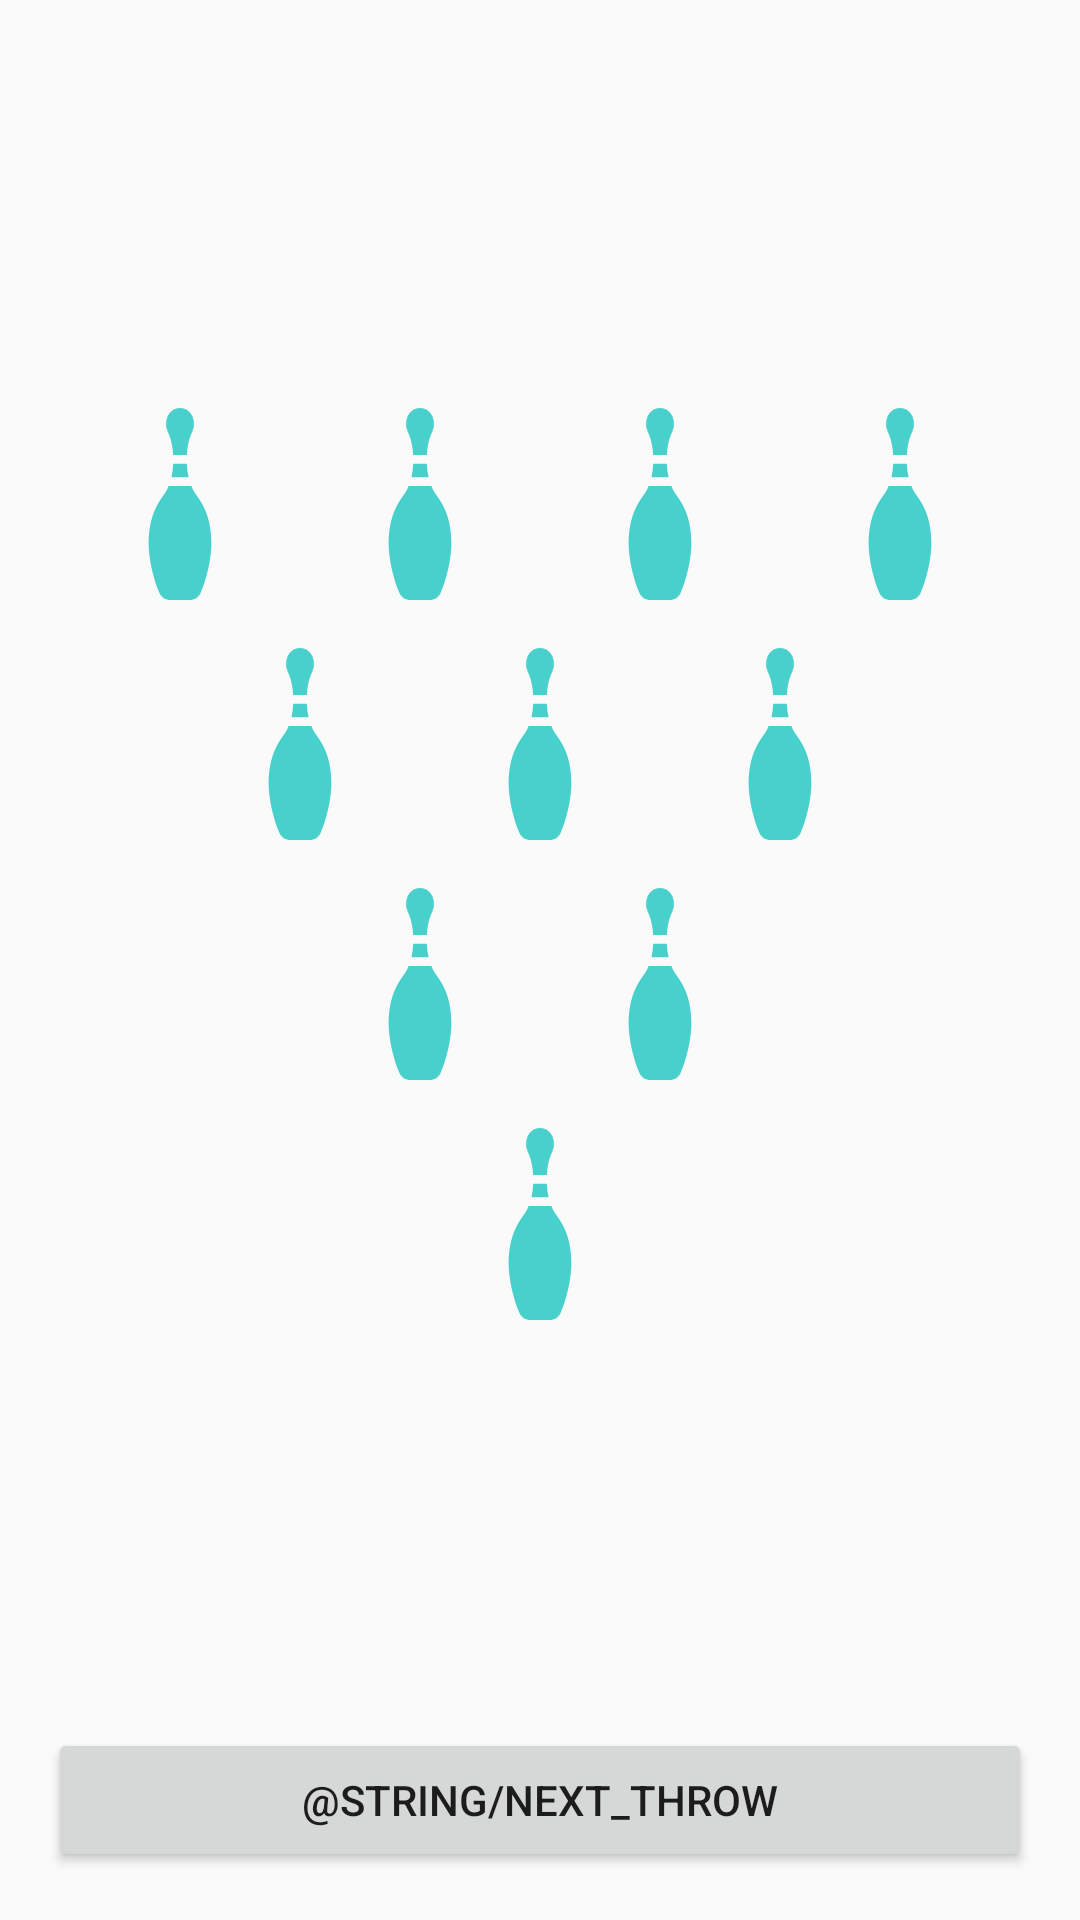

Write the Android layout XML for this screen, with the resource values it uses.
<!-- AndroidManifest.xml: application theme AppTheme -->
<!-- res/layout/fragment_current_pins.xml -->
<?xml version="1.0" encoding="utf-8"?>
<androidx.constraintlayout.widget.ConstraintLayout xmlns:android="http://schemas.android.com/apk/res/android"
    xmlns:app="http://schemas.android.com/apk/res-auto"
    xmlns:tools="http://schemas.android.com/tools"
    android:layout_width="match_parent"
    android:layout_height="match_parent"
    tools:context=".scorecard.ui.ScorecardFragment">

    <ImageView
        android:id="@+id/fragmentCurrentPinsBowlingPin1"
        android:layout_width="wrap_content"
        android:layout_height="wrap_content"
        android:padding="@dimen/default_pin_padding"
        android:src="@drawable/ic_bowling_pin"
        android:tint="@color/colorAccent"
        app:layout_constraintBottom_toTopOf="@+id/fragmentCurrentPinsNextButton"
        app:layout_constraintEnd_toEndOf="parent"
        app:layout_constraintStart_toStartOf="parent"
        app:layout_constraintTop_toBottomOf="@+id/fragmentCurrentPinsBowlingPin2"
        app:layout_constraintVertical_chainStyle="packed" />

    <ImageView
        android:id="@+id/fragmentCurrentPinsBowlingPin2"
        android:layout_width="wrap_content"
        android:layout_height="wrap_content"
        android:padding="@dimen/default_pin_padding"
        android:src="@drawable/ic_bowling_pin"
        android:tint="@color/colorAccent"
        app:layout_constraintBottom_toTopOf="@id/fragmentCurrentPinsBowlingPin1"
        app:layout_constraintEnd_toStartOf="@id/fragmentCurrentPinsBowlingPin3"
        app:layout_constraintHorizontal_chainStyle="packed"
        app:layout_constraintStart_toStartOf="parent"
        app:layout_constraintTop_toBottomOf="@id/fragmentCurrentPinsBowlingPin4"
        app:layout_constraintVertical_chainStyle="packed" />

    <ImageView
        android:id="@+id/fragmentCurrentPinsBowlingPin3"
        android:layout_width="wrap_content"
        android:layout_height="wrap_content"
        android:padding="@dimen/default_pin_padding"
        android:src="@drawable/ic_bowling_pin"
        android:tint="@color/colorAccent"
        app:layout_constraintBottom_toTopOf="@id/fragmentCurrentPinsBowlingPin1"
        app:layout_constraintEnd_toEndOf="parent"
        app:layout_constraintStart_toEndOf="@id/fragmentCurrentPinsBowlingPin2"
        app:layout_constraintTop_toBottomOf="@id/fragmentCurrentPinsBowlingPin4"
        app:layout_constraintVertical_chainStyle="packed" />

    <ImageView
        android:id="@+id/fragmentCurrentPinsBowlingPin4"
        android:layout_width="wrap_content"
        android:layout_height="wrap_content"
        android:padding="@dimen/default_pin_padding"
        android:src="@drawable/ic_bowling_pin"
        android:tint="@color/colorAccent"
        app:layout_constraintBottom_toTopOf="@id/fragmentCurrentPinsBowlingPin2"
        app:layout_constraintEnd_toStartOf="@id/fragmentCurrentPinsBowlingPin5"
        app:layout_constraintHorizontal_chainStyle="packed"
        app:layout_constraintStart_toStartOf="parent"
        app:layout_constraintTop_toBottomOf="@id/fragmentCurrentPinsBowlingPin10"
        app:layout_constraintVertical_chainStyle="packed" />

    <ImageView
        android:id="@+id/fragmentCurrentPinsBowlingPin5"
        android:layout_width="wrap_content"
        android:layout_height="wrap_content"
        android:padding="@dimen/default_pin_padding"
        android:src="@drawable/ic_bowling_pin"
        android:tint="@color/colorAccent"
        app:layout_constraintBottom_toTopOf="@id/fragmentCurrentPinsBowlingPin2"
        app:layout_constraintEnd_toStartOf="@id/fragmentCurrentPinsBowlingPin6"
        app:layout_constraintHorizontal_chainStyle="packed"
        app:layout_constraintStart_toEndOf="@id/fragmentCurrentPinsBowlingPin4"
        app:layout_constraintTop_toBottomOf="@id/fragmentCurrentPinsBowlingPin10"
        app:layout_constraintVertical_chainStyle="packed" />

    <ImageView
        android:id="@+id/fragmentCurrentPinsBowlingPin6"
        android:layout_width="wrap_content"
        android:layout_height="wrap_content"
        android:padding="@dimen/default_pin_padding"
        android:src="@drawable/ic_bowling_pin"
        android:tint="@color/colorAccent"
        app:layout_constraintBottom_toTopOf="@id/fragmentCurrentPinsBowlingPin2"
        app:layout_constraintEnd_toEndOf="parent"
        app:layout_constraintHorizontal_chainStyle="packed"
        app:layout_constraintStart_toEndOf="@+id/fragmentCurrentPinsBowlingPin5"
        app:layout_constraintTop_toBottomOf="@id/fragmentCurrentPinsBowlingPin10"
        app:layout_constraintVertical_chainStyle="packed" />

    <ImageView
        android:id="@+id/fragmentCurrentPinsBowlingPin7"
        android:layout_width="wrap_content"
        android:layout_height="wrap_content"
        android:padding="@dimen/default_pin_padding"
        android:src="@drawable/ic_bowling_pin"
        android:tint="@color/colorAccent"
        app:layout_constraintBottom_toTopOf="@id/fragmentCurrentPinsBowlingPin5"
        app:layout_constraintEnd_toStartOf="@id/fragmentCurrentPinsBowlingPin8"
        app:layout_constraintHorizontal_chainStyle="packed"
        app:layout_constraintStart_toStartOf="parent"
        app:layout_constraintTop_toTopOf="parent"
        app:layout_constraintVertical_bias="1.0"
        app:layout_constraintVertical_chainStyle="packed" />

    <ImageView
        android:id="@+id/fragmentCurrentPinsBowlingPin8"
        android:layout_width="wrap_content"
        android:layout_height="wrap_content"
        android:padding="@dimen/default_pin_padding"
        android:src="@drawable/ic_bowling_pin"
        android:tint="@color/colorAccent"
        app:layout_constraintBottom_toTopOf="@id/fragmentCurrentPinsBowlingPin4"
        app:layout_constraintEnd_toStartOf="@id/fragmentCurrentPinsBowlingPin9"
        app:layout_constraintHorizontal_chainStyle="packed"
        app:layout_constraintStart_toEndOf="@id/fragmentCurrentPinsBowlingPin7"
        app:layout_constraintTop_toTopOf="parent"
        app:layout_constraintVertical_bias="1.0"
        app:layout_constraintVertical_chainStyle="packed" />

    <ImageView
        android:id="@+id/fragmentCurrentPinsBowlingPin9"
        android:layout_width="wrap_content"
        android:layout_height="wrap_content"
        android:padding="@dimen/default_pin_padding"
        android:src="@drawable/ic_bowling_pin"
        android:tint="@color/colorAccent"
        app:layout_constraintBottom_toTopOf="@id/fragmentCurrentPinsBowlingPin4"
        app:layout_constraintEnd_toStartOf="@id/fragmentCurrentPinsBowlingPin10"
        app:layout_constraintHorizontal_chainStyle="packed"
        app:layout_constraintStart_toEndOf="@id/fragmentCurrentPinsBowlingPin8"
        app:layout_constraintTop_toTopOf="parent"
        app:layout_constraintVertical_bias="1.0"
        app:layout_constraintVertical_chainStyle="packed" />

    <ImageView
        android:id="@+id/fragmentCurrentPinsBowlingPin10"
        android:layout_width="wrap_content"
        android:layout_height="wrap_content"
        android:padding="@dimen/default_pin_padding"
        android:src="@drawable/ic_bowling_pin"
        android:tint="@color/colorAccent"
        app:layout_constraintBottom_toTopOf="@id/fragmentCurrentPinsBowlingPin4"
        app:layout_constraintEnd_toEndOf="parent"
        app:layout_constraintHorizontal_chainStyle="packed"
        app:layout_constraintStart_toEndOf="@id/fragmentCurrentPinsBowlingPin9"
        app:layout_constraintTop_toTopOf="parent"
        app:layout_constraintVertical_chainStyle="packed" />

    <Button
        android:id="@+id/fragmentCurrentPinsNextButton"
        android:layout_width="match_parent"
        android:layout_height="wrap_content"
        android:layout_margin="@dimen/activity_horizontal_margin"
        android:text="@string/next_throw"
        app:layout_constraintBottom_toBottomOf="parent" />

</androidx.constraintlayout.widget.ConstraintLayout>
<!-- resources referenced by this layout -->
<resources>
  <color name="colorAccent">#48D1CC</color>
  <dimen name="activity_horizontal_margin">16dp</dimen>
  <dimen name="default_pin_padding">8dp</dimen>
  <!-- drawable ic_bowling_pin (drawable) -->
  <vector android:height="64dp" android:viewportHeight="297"
      android:viewportWidth="297" android:width="64dp" xmlns:android="http://schemas.android.com/apk/res/android">
      <path android:fillColor="#FF000000" android:pathData="M127.062,25.537c-0.118,3.194 -0.189,5.123 4.84,16.632c2.54,5.812 5.114,17.09 5.906,30.408h21.382c0.793,-13.317 3.367,-24.596 5.907,-30.408c5.029,-11.509 4.958,-13.437 4.84,-16.632c-0.029,-0.789 0,-1.629 0,-2.589C169.938,13.693 163.085,0 148.5,0c-14.585,0 -21.438,13.693 -21.438,22.948C127.062,23.907 127.091,24.748 127.062,25.537z"/>
      <path android:fillColor="#FF000000" android:pathData="M133.866,297h29.269c7.391,0 14.151,-4.272 17.21,-11.001c9.325,-20.516 16.738,-52.966 16.738,-77.077c0,-29.223 -7.454,-53.278 -22.788,-73.539c-3.37,-4.453 -6.068,-9.366 -8.212,-14.54h-35.163c-2.145,5.174 -4.842,10.087 -8.212,14.54c-15.334,20.261 -22.788,44.316 -22.788,73.539c0,24.111 7.413,56.561 16.738,77.077C119.714,292.728 126.474,297 133.866,297z"/>
      <path android:fillColor="#FF000000" android:pathData="M159.053,86.317h-21.106c-0.281,6.843 -1.108,13.896 -2.686,20.786h26.477C160.16,100.213 159.334,93.16 159.053,86.317z"/>
  </vector>
  <style name="AppTheme" parent="Theme.AppCompat.Light.NoActionBar">
          
          <item name="colorPrimary">@color/colorPrimary</item>
          <item name="colorPrimaryDark">@color/colorPrimaryDark</item>
          <item name="colorAccent">@color/colorAccent</item>
      </style>
  <color name="colorPrimary">#ffffff</color>
  <color name="colorPrimaryDark">#191919</color>
</resources>
